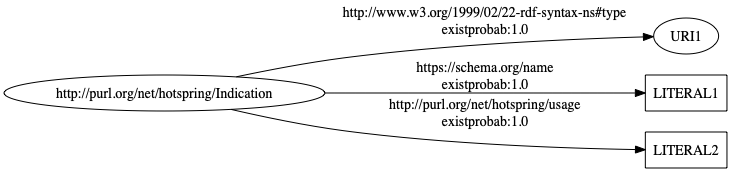

The file beside this chart, header and first rows:
http://purl.org/net/hotspring/Indication, http://www.w3.org/1999/02/22-rdf-syntax-…, uri, , 1.0
http://purl.org/net/hotspring/Indication, https://schema.org/name, literal, , 1.0
http://purl.org/net/hotspring/Indication, http://purl.org/net/hotspring/usage, literal, , 1.0
